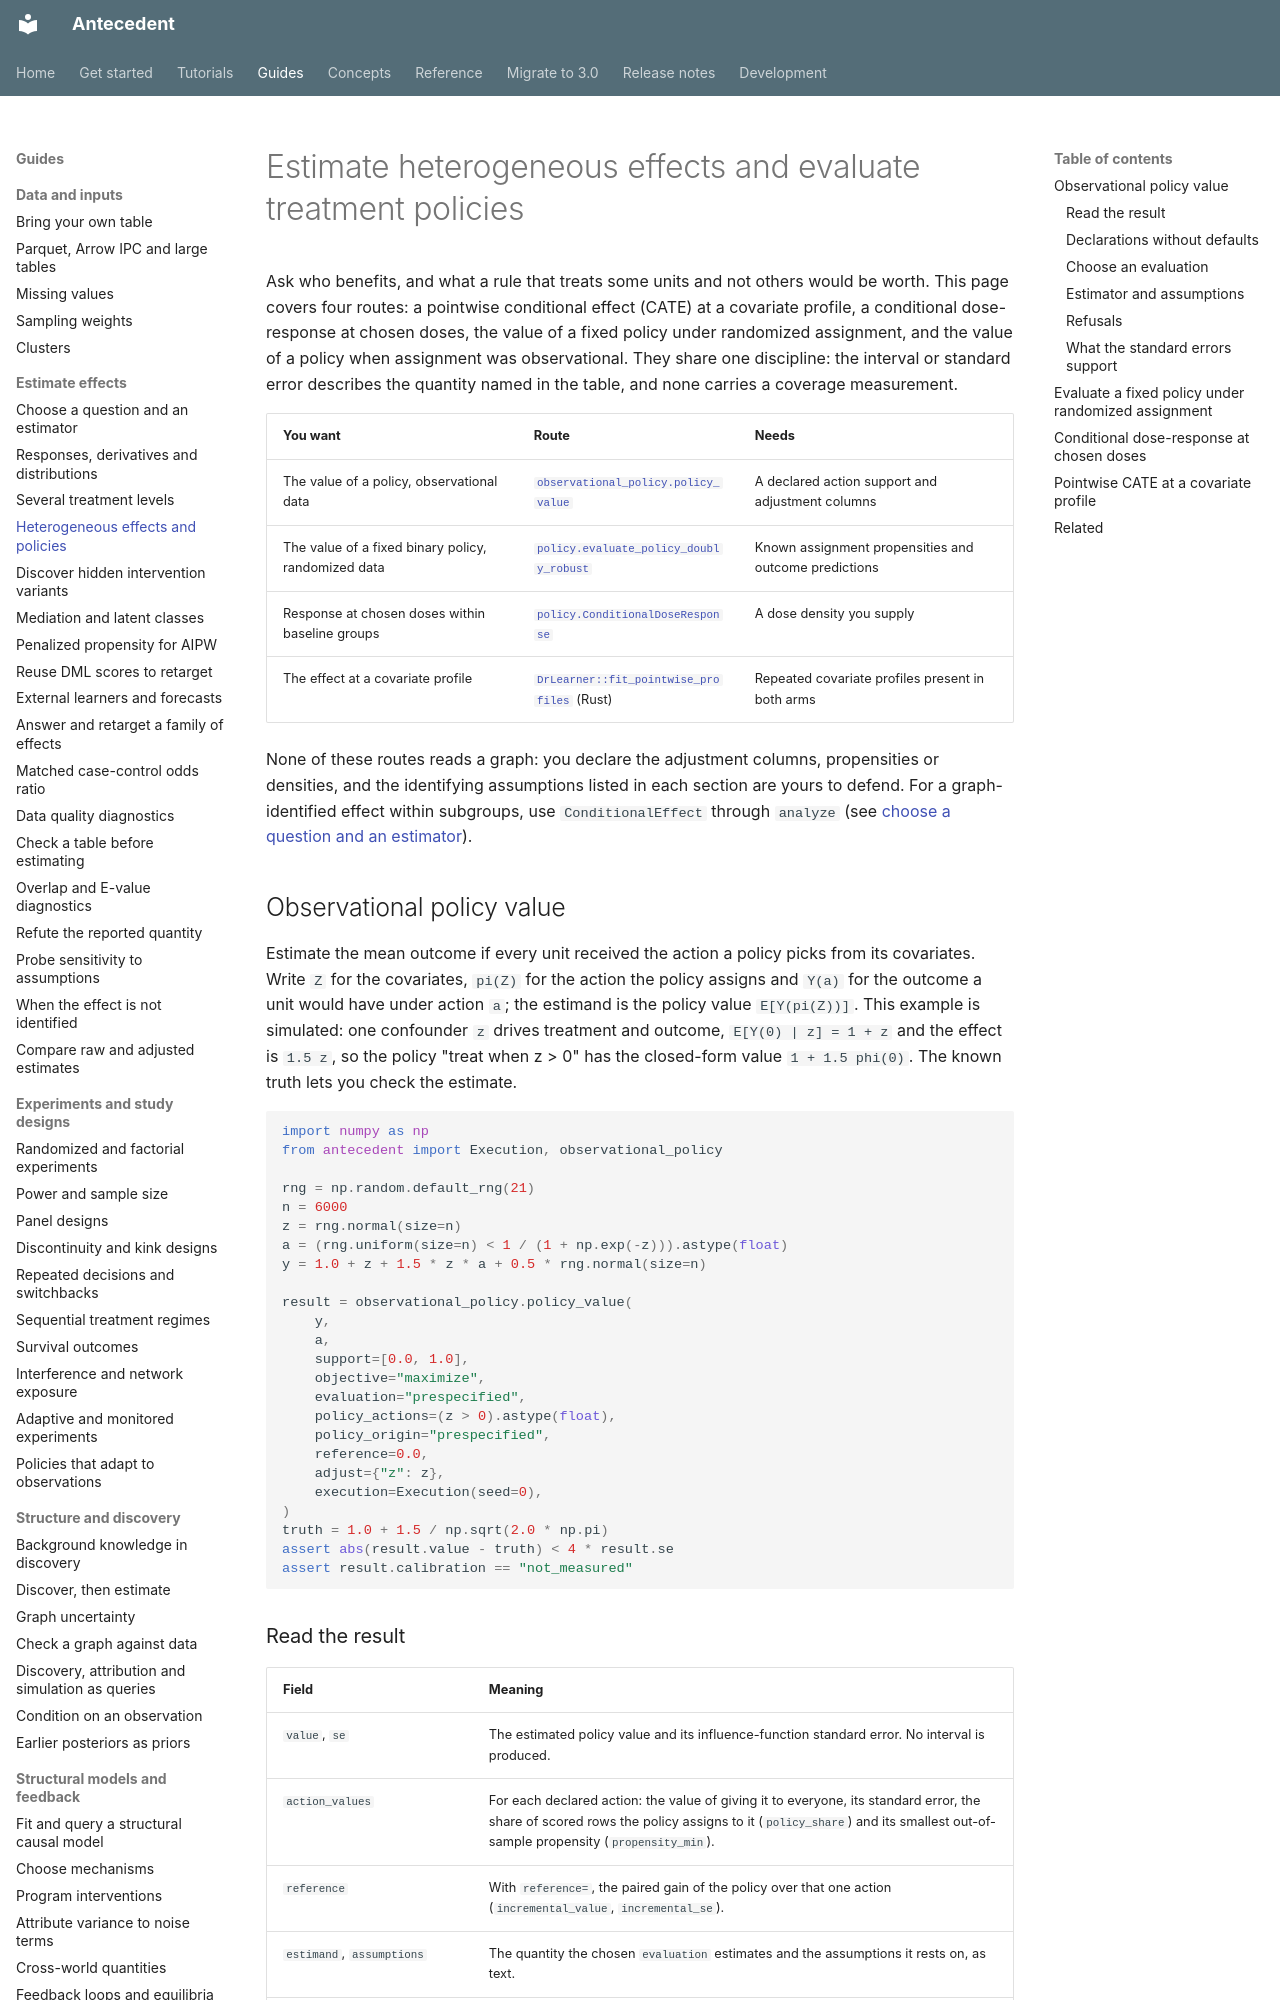

repository: iridae-dev/antecedent · page: guides/heterogeneous-effects-and-policies/index.html · generator: mkdocs

# Estimate heterogeneous effects and evaluate treatment policies

Ask who benefits, and what a rule that treats some units and not others would be worth. This page covers four routes: a pointwise conditional effect (CATE) at a covariate profile, a conditional dose-response at chosen doses, the value of a fixed policy under randomized assignment, and the value of a policy when assignment was observational. They share one discipline: the interval or standard error describes the quantity named in the table, and none carries a coverage measurement.

| You want | Route | Needs |
|---|---|---|
| The value of a policy, observational data | [`observational_policy.policy_value`](#observational-policy-value) | A declared action support and adjustment columns |
| The value of a fixed binary policy, randomized data | [`policy.evaluate_policy_doubly_robust`](#evaluate-a-fixed-policy-under-randomized-assignment) | Known assignment propensities and outcome predictions |
| Response at chosen doses within baseline groups | [`policy.ConditionalDoseResponse`](#conditional-dose-response-at-chosen-doses) | A dose density you supply |
| The effect at a covariate profile | [`DrLearner::fit_pointwise_profiles`](#pointwise-cate-at-a-covariate-profile) (Rust) | Repeated covariate profiles present in both arms |

None of these routes reads a graph: you declare the adjustment columns, propensities or densities,
and the identifying assumptions listed in each section are yours to defend. For a graph-identified
effect within subgroups, use `ConditionalEffect` through `analyze`
(see [choose a question and an estimator](../supported-analyses.md)).

## Observational policy value

Estimate the mean outcome if every unit received the action a policy picks from its covariates. Write `Z` for the covariates, `pi(Z)` for the action the policy assigns and `Y(a)` for the outcome a unit would have under action `a`; the estimand is the policy value `E[Y(pi(Z))]`. This example is simulated: one confounder `z` drives treatment and outcome, `E[Y(0) | z] = 1 + z` and the effect is `1.5 z`, so the policy "treat when z > 0" has the closed-form value `1 + 1.5 phi(0)`. The known truth lets you check the estimate.

```python
import numpy as np
from antecedent import Execution, observational_policy

rng = np.random.default_rng(21)
n = 6000
z = rng.normal(size=n)
a = (rng.uniform(size=n) < 1 / (1 + np.exp(-z))).astype(float)
y = 1.0 + z + 1.5 * z * a + 0.5 * rng.normal(size=n)

result = observational_policy.policy_value(
    y,
    a,
    support=[0.0, 1.0],
    objective="maximize",
    evaluation="prespecified",
    policy_actions=(z > 0).astype(float),
    policy_origin="prespecified",
    reference=0.0,
    adjust={"z": z},
    execution=Execution(seed=0),
)
truth = 1.0 + 1.5 / np.sqrt(2.0 * np.pi)
assert abs(result.value - truth) < 4 * result.se
assert result.calibration == "not_measured"
```

### Read the result

| Field | Meaning |
|---|---|
| `value`, `se` | The estimated policy value and its influence-function standard error. No interval is produced. |
| `action_values` | For each declared action: the value of giving it to everyone, its standard error, the share of scored rows the policy assigns to it (`policy_share`) and its smallest out-of-sample propensity (`propensity_min`). |
| `reference` | With `reference=`, the paired gain of the policy over that one action (`incremental_value`, `incremental_se`). |
| `estimand`, `assumptions` | The quantity the chosen `evaluation` estimates and the assumptions it rests on, as text. |
| `propensity_source` | `"estimated"` (multinomial logit) or `"known"` (declared assignment probabilities). |
| `evaluation_rows`, `learning_rows`, `rows_dropped_missing` | Rows scored, rows used to learn a policy, and rows dropped because a cell was `NaN`. |
| `calibration` | Always `"not_measured"`: the standard error carries no coverage measurement. |

The Rust entry is `antecedent::analysis::observational_policy::ObservationalPolicyValue`. The test suite (`python/tests/test_observational_policy.py`, `observational_policy_value.rs`) checks this closed form and a three-action process.
